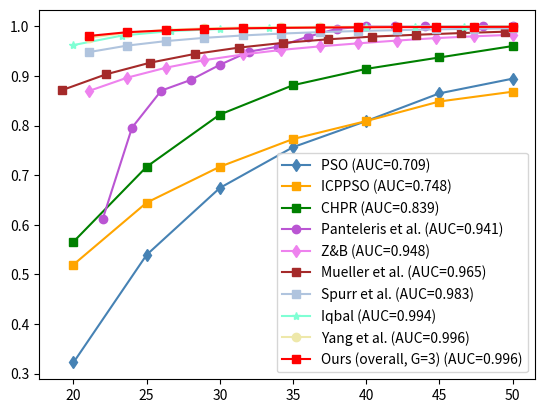

Reproduce this figure in Python. (Note: this script raises an exception after producing the figure.)
# -*- coding:utf-8 -*-
# Author: moranli.aca@gmail.com
# Time: 2021/1/21 15:28
# FileName: plot_AUC_tools.py
# Descriptions: for comparison between SOTA methods on RHD/STB/Dexter+Object
#


import numpy as np
import matplotlib.pyplot as plt
import matplotlib.colors as mcolors
def get_color_list():
    color_list = ['steelblue', 'orange', 'green', 'mediumorchid', 'violet', 'brown', 'lightsteelblue', 'aquamarine', 'palegoldenrod']
    return color_list

def calc_auc(x, y):
    """ Given x and y values it calculates the approx. integral and normalizes it: area under curve"""
    integral = np.trapz(y, x)
    norm = np.trapz(np.ones_like(y), x)

    return integral / norm

def plt_STB(save_dir="STB_OursOverallG3.pdf"):


    ours_thresh_ = np.array([21.052631578947366, 23.68421052631579, 26.31578947368421, 28.94736842105263,
                             31.578947368421055, 34.21052631578947, 36.84210526315789, 39.473684210526315,
                             42.10526315789473, 44.73684210526316, 47.36842105263158, 50.0])
    ours_acc = np.array([0.9809047619047617,0.9885079365079363,0.992142857142857,
                         0.9946031746031748,0.9963333333333333,0.99715873015873,
                         0.9978571428571428,0.9983809523809523,0.9987142857142857,
                         0.9989523809523808,0.9991269841269841,0.9992539682539684])
    ours_auc = 0.9956233766233765

    #  Public AUC data
    align_latentSpace_acc0 = np.array([0., 0.19173016, 0.44801587, 0.65598413, 0.79346032, 0.8781746,
                                       0.92895238, 0.95992063, 0.97728571, 0.98715873, 0.99319048, 0.99615873,
                                       0.9978254, 0.99865079, 0.99914286, 0.99946032, 0.99965079, 0.99969841,
                                       0.99971429, 0.99977778])
    align_latentSpace_thresh0 = np.array([0., 2.63157895, 5.26315789, 7.89473684, 10.52631579, 13.15789474,
                                          15.78947368, 18.42105263, 21.05263158, 23.68421053, 26.31578947, 28.94736842,
                                          31.57894737, 34.21052632, 36.84210526, 39.47368421, 42.10526316, 44.73684211,
                                          47.36842105, 50.])

    align_latentSpace_thresh1, align_latentSpace_acc1 = align_latentSpace_thresh0[8:], align_latentSpace_acc0[8:]
    Latent25D_ECCV2018 = np.array(
        [np.linspace(20, 50, 10), [0.9625, 0.9818, 0.9908, 0.9949, 0.9969, 0.9982, 0.9988, 0.9993, 0.9996, 0.9998]])
    spurra = np.array(
        [[21.0526, 23.6842, 26.3158, 28.9474, 31.5789, 34.2105, 36.8421, 39.4737, 42.1053, 44.7368, 47.3684, 50.0000],
         [0.9483, 0.9615, 0.9705, 0.9771, 0.9819, 0.9857, 0.9886, 0.9909, 0.9926, 0.9942, 0.9954, 0.9963]])

    gan = np.array([[19.1919, 22.2222, 25.2525, 28.2828, 31.3131, 34.3434, 37.3737, 40.4040, 43.4343, 46.4646, 49.4949],
                    [0.8713, 0.9035, 0.9271, 0.9446, 0.9574, 0.9670, 0.9741, 0.9795, 0.9833, 0.9867, 0.9895]])
    pso = np.array([[20, 25, 30, 35, 40, 45, 50],
                    [0.322368421052632, 0.539473684210526, 0.674342105263158, 0.756578947368421, 0.809210526315789,
                     0.865131578947368, 0.894736842105263]])
    icppso = np.array([[20, 25, 30, 35, 40, 45, 50],
                       [0.519736842105263, 0.644736842105263, 0.717105263157895, 0.773026315789474, 0.809210526315789,
                        0.848684210526316, 0.868421052631579]])
    chpr = np.array([[20, 25, 30, 35, 40, 45, 50],
                     [0.565789473684211, 0.717105263157895, 0.822368421052632, 0.881578947368421, 0.914473684210526,
                      0.9375, 0.960526315789474]])

    zb = np.array([[21.0526315789474, 23.6842105263158, 26.3157894736842, 28.9473684210526, 31.5789473684211,
                    34.2105263157895, 36.8421052631579, 39.4736842105263, 42.1052631578947, 44.7368421052632,
                    47.3684210526316, 50],
                   [0.869888888888889, 0.896873015873016, 0.916849206349206, 0.932142857142857, 0.943507936507937,
                    0.952753968253968, 0.959904761904762, 0.966047619047619, 0.971595238095238, 0.976547619047619,
                    0.980174603174603, 0.983277777777778]])

    forth = np.array([[22, 24, 26, 28, 30, 32, 34, 36, 38, 40, 42, 44, 48, 50],
                      [0.612, 0.796, 0.8706666666666667, 0.892, 0.9226666666666666, 0.9493333333333334,
                       0.9593333333333334, 0.9793333333333333, 0.9953333333333333, 1.0, 1.0, 1.0, 1.0, 1.0]])
    auc_linlinYang = 0.996
    pso_auc = 'PSO (AUC=0.709)'
    icppso_auc = 'ICPPSO (AUC=0.748)'
    chpr_auc = 'CHPR (AUC=0.839)'
    forth_auc = 'Panteleris et al. (AUC=0.941)'
    zb_auc = 'Z&B (AUC=0.948)'
    gan_auc = 'Mueller et al. (AUC=0.965)'
    spurr_auc = 'Spurr et al. (AUC=0.983)'
    latent25D_auc = 'Iqbal (AUC=0.994)'
    linlinYang_leg = f'Yang et al. (AUC={auc_linlinYang:.3f})'
    color_list = get_color_list()
    pso_, = plt.plot(pso[0], pso[1], '-d', color=color_list[0])
    icppso_, = plt.plot(icppso[0], icppso[1], '-s', color=color_list[1])
    chpr_, = plt.plot(chpr[0], chpr[1], '-s', color=color_list[2])
    forth_, = plt.plot(forth[0], forth[1], '-o', color=color_list[3])
    zb_, = plt.plot(zb[0], zb[1], '-d', color=color_list[4])
    gan_, = plt.plot(gan[0], gan[1], '-s', color=color_list[5])
    spurra_, = plt.plot(spurra[0], spurra[1], '-s', color=color_list[6])
    latent25D_, = plt.plot(Latent25D_ECCV2018[0], Latent25D_ECCV2018[1], '-*', color=color_list[7])
    linlinYang_, = plt.plot(align_latentSpace_thresh1, align_latentSpace_acc1, '-o', color=color_list[8])
    ours2_, = plt.plot(ours_thresh_, ours_acc, '-s', color='r')
    ours2_leg = f'Ours (overall, G=3) (AUC={ours_auc:.3f})'


    plt.legend(handles=[pso_, icppso_, chpr_, forth_, zb_, gan_, spurra_, latent25D_, linlinYang_, ours2_],
               labels=[pso_auc, icppso_auc, chpr_auc, forth_auc, zb_auc, gan_auc, spurr_auc, latent25D_auc,
                       linlinYang_leg, ours2_leg], loc='lower right')
    # plt.tick_params(labelsize=15)
    plt.xlim(20, 50, 5)
    plt.ylim(0.3, 1, 0.1)
    plt.xlabel('Error Thresholds (mm)')
    plt.ylabel('3D PCK')
    plt.grid(True)
    plt.savefig(fname=save_dir, format="pdf")
    plt.show()


def plt_DO_3d(save_dir):
    ours_acc= np.array([0.0,0.12346086954882433,0.42027921424585835,0.6770373752284795,0.8383928242713419,
                        0.9270393119224651,0.9641591488650352,0.9793603687696114,0.988127485181775,
                        0.9933876358500513,0.9953495685402943,0.9964738191840027,0.997418682253104,
                        0.9978272184012672,0.9979579910446477,0.9981992455681699,0.9985249510885771,
                        0.9987188961574175,0.9988480534063682,0.9989126320308435])
    ours_auc =  0.862632577660143
    ### muller -- gan SOTA Res######################################
    thresh_others = np.array(
        [0, 5.0505, 10.1010, 15.1515, 20.2020, 25.2525, 30.3030, 35.3535, 40.4040, 45.4545, 50.5051, 55.5556,
         60.6061, 65.6566, 70.7071, 75.7576, 80.8081, 85.8586, 90.9091, 95.9596])
    sridhar_acc = [0, 0.0604, 0.2674, 0.4908, 0.6830, 0.7981, 0.8676, 0.9082, 0.9349, 0.9530, 0.9650, 0.9718, 0.9775,
                   0.9820,
                   0.9869, 0.9910, 0.9949, 0.9967, 0.9980, 0.9983]  ## RGBD
    AUC_sridhar = 0.8143
    gan_acc = np.array(
        [0, 0.0148, 0.0764, 0.1669, 0.2611, 0.3507, 0.4325, 0.5026, 0.5641, 0.6089, 0.6523, 0.6909, 0.7249, 0.7539,
         0.7782,
         0.8018, 0.8213, 0.8411, 0.8601, 0.8776])
    AUC_gan = 0.5579  ## RGB only

    thresh_latent25D = np.linspace(0, 100, 20)
    latent25D_wo_real2D_acc = np.array(
        [0.0000, 0.0171, 0.0708, 0.1443, 0.2287, 0.3116, 0.3901, 0.4643, 0.5327, 0.6025, 0.6689, 0.7262, 0.7768, 0.8201,
         0.8537, 0.8821, 0.9051, 0.9248, 0.9397, 0.9495])
    latent25D_all_acc = np.array(
        [0.0000, 0.0619, 0.1872, 0.3071, 0.4142, 0.5102, 0.6024, 0.6843, 0.7634, 0.8268, 0.8784, 0.9179, 0.9466, 0.9652,
         0.9775, 0.9845, 0.9881, 0.9925, 0.9950, 0.9964])
    AUC_latent25D = [0.565, 0.711]
    linlinyang_thresh = np.array([10.526315789473683, 15.789473684210527, 21.052631578947366,
                                  26.31578947368421, 31.578947368421055, 36.84210526315789, 42.10526315789473,
                                  47.36842105263158,
                                  52.63157894736842, 57.89473684210526, 63.15789473684211, 68.42105263157895,
                                  73.68421052631578,
                                  78.94736842105263, 84.21052631578947, 89.47368421052632, 94.73684210526316, 100.0])
    linlinyang_acc = np.array([0.245942, 0.362074, 0.475296, 0.565906, 0.64722, 0.726342, 0.791428, 0.840838, 0.8791236,
                               0.9097522, 0.9327236, 0.949314, 0.9659044, 0.9722854, 0.9812186, 0.9863234, 0.9914282,
                               0.993982])
    color_list = get_color_list()
    sridhar_, = plt.plot(thresh_others, sridhar_acc, '-o', color=color_list[0])
    gan_, = plt.plot(thresh_others, gan_acc, '-d', color=color_list[1])
    latent25D_wo_real2D_, = plt.plot(thresh_latent25D, latent25D_wo_real2D_acc, '-s', color=color_list[2])
    latent25D_all_, = plt.plot(thresh_latent25D, latent25D_all_acc, '-s', color=color_list[3])
    # print(thresh_latent25D.shape, linlinyang_acc.shape)
    linlinyang_, = plt.plot(linlinyang_thresh, linlinyang_acc, '-*', color=color_list[4])
    linlinyang_auc = 0.728
    sridhar_leg = f'Sridhar et al. (RGB-D) (AUC={AUC_sridhar:.2f})'
    gan_leg = f'Mueller et al. (RGB) (AUC={AUC_gan:.2f})'
    latent25D_wo_real2D_leg = f'Iqbal (RGB) w/o real-2D (AUC={AUC_latent25D[0]:.2f})'
    latent25D_all_leg = f'Iqbal (RGB) (AUC={AUC_latent25D[1]:.2f})'
    linlinyang_leg = f'Yang et al (AUC={linlinyang_auc:.2f})'
    ours_overallG3_, = plt.plot(thresh_latent25D, ours_acc, '-s', color='r')
    ours_overallG3_leg = f'Ours (overall, G=3) (AUC={ours_auc:.2f})'

    plt.xlim(0, 100, 20)
    plt.ylim(0, 1, 0.2)
    plt.grid(True)
    plt.legend(handles=[sridhar_, gan_, latent25D_wo_real2D_, latent25D_all_, linlinyang_, ours_overallG3_],
               labels=[sridhar_leg, gan_leg, latent25D_wo_real2D_leg, latent25D_all_leg, linlinyang_leg, ours_overallG3_leg], loc='best')
    plt.xlabel('Error Thresholds (mm)')
    plt.ylabel('3D PCK')
    plt.savefig(fname=save_dir, format="pdf")
    plt.show()

def plt_RHD_3D(save_dir):
    thresh_ = np.array(
        [21.05263158, 23.68421053, 26.31578947, 28.94736842, 31.57894737, 34.21052632, 36.84210526, 39.47368421,
         42.10526316, 44.73684211, 47.36842105, 50.])
    #  Ours Performance

    ours_acc = np.array([0.8815109621561235, 0.9092305543918447, 0.9294442117022763, 0.9446131825164081, 0.9554356933389192,
                         0.964407903924033, 0.9710410557184752, 0.9763126658287947, 0.9801180002792907, 0.9830680072615559, 0.9854594330400782, 0.987658846529814])
    ours_auc = 0.959544915006792

    ours_leg = f'Ours (overall, G=3) (AUC={ours_auc:.3f})'

    # Public avaliable data
    align_latentSpace_acc0 = np.array(
        [0., 0.09092813, 0.2198782, 0.36093807, 0.49493099, 0.61253904, 0.70552618, 0.77581183, 0.82908444, 0.8704741,
         0.89921304, 0.92200178,
         0.93959064, 0.95375944, 0.96321695, 0.9715577, 0.97776963, 0.98258563, 0.9857614, 0.98855328])
    align_latentSpace_thresh0 = np.array(
        [0., 2.63157895, 5.26315789, 7.89473684, 10.52631579, 13.15789474, 15.78947368, 18.42105263, 21.05263158,
         23.68421053, 26.31578947,
         28.94736842, 31.57894737, 34.21052632, 36.84210526, 39.47368421, 42.10526316, 44.73684211, 47.36842105, 50.])
    align_latentSpace_thresh1, align_latentSpace_acc1 = align_latentSpace_thresh0[8:], align_latentSpace_acc0[8:]
    auc_linlinYang = 0.943
    thresh_bf = np.array([21.05263158, 25, 30, 35, 40, 45, 50])
    zimmer_acc = np.array([0.44, 0.52697549, 0.62128873, 0.696, 0.74721685, 0.796, 0.82290621])
    cai_acc = np.array([0.73223468, 0.80055085, 0.8603462, 0.91354932, 0.93630473, 0.95564664, 0.96061099])
    spurr_acc = np.array([0.65347344, 0.73754589, 0.81706634, 0.87167887, 0.90558497, 0.93289152, 0.9411332])
    yang_acc = np.array([0.64323323, 0.73071947, 0.81706634, 0.87167887, 0.90558497, 0.93659812, 0.94738889])
    zimmer_auc, spurr_auc, Yang_auc, cai_auc = 0.675, 0.849, 0.849, 0.887
    color_list = get_color_list()
    zimmer_, = plt.plot(thresh_bf, zimmer_acc, '-d', color=color_list[0])
    spurr_, = plt.plot(thresh_bf, spurr_acc, '-s', color=color_list[1])
    Yang_, = plt.plot(thresh_bf, yang_acc, '-*', color=color_list[2])
    cai_, = plt.plot(thresh_bf, cai_acc, '-o', color=color_list[3])

    linlinYang_, = plt.plot(thresh_, align_latentSpace_acc1, '-o', color=color_list[4])

    zimmer_leg = f'Z&B (AUC={zimmer_auc:.3f})'
    spurr_leg = f'Spurr (AUC={spurr_auc:.3f})'
    Yang_leg = f'Yang (AUC={Yang_auc:.3f})'
    cai_leg = f'Cai (AUC={cai_auc:.3f})'

    linlinYang_leg = f'Yang et al. (AUC={auc_linlinYang:.3f})'
    ours2_, = plt.plot(thresh_, ours_acc, '-s', color='r')
    plt.xlim(19.5, 52, 5)
    plt.ylim(0.41, 1, 0.1)
    plt.legend(handles=[zimmer_, spurr_, Yang_, cai_, linlinYang_, ours2_],
               labels=[zimmer_leg, spurr_leg, Yang_leg, cai_leg, linlinYang_leg, ours_leg],
               loc='best')
    plt.xlabel('Error Thresholds (mm)')
    plt.ylabel('3D PCK')
    plt.grid(True)
    plt.savefig(fname=save_dir, format="pdf")
    plt.show()

if __name__ == '__main__':
    plt_STB('')
